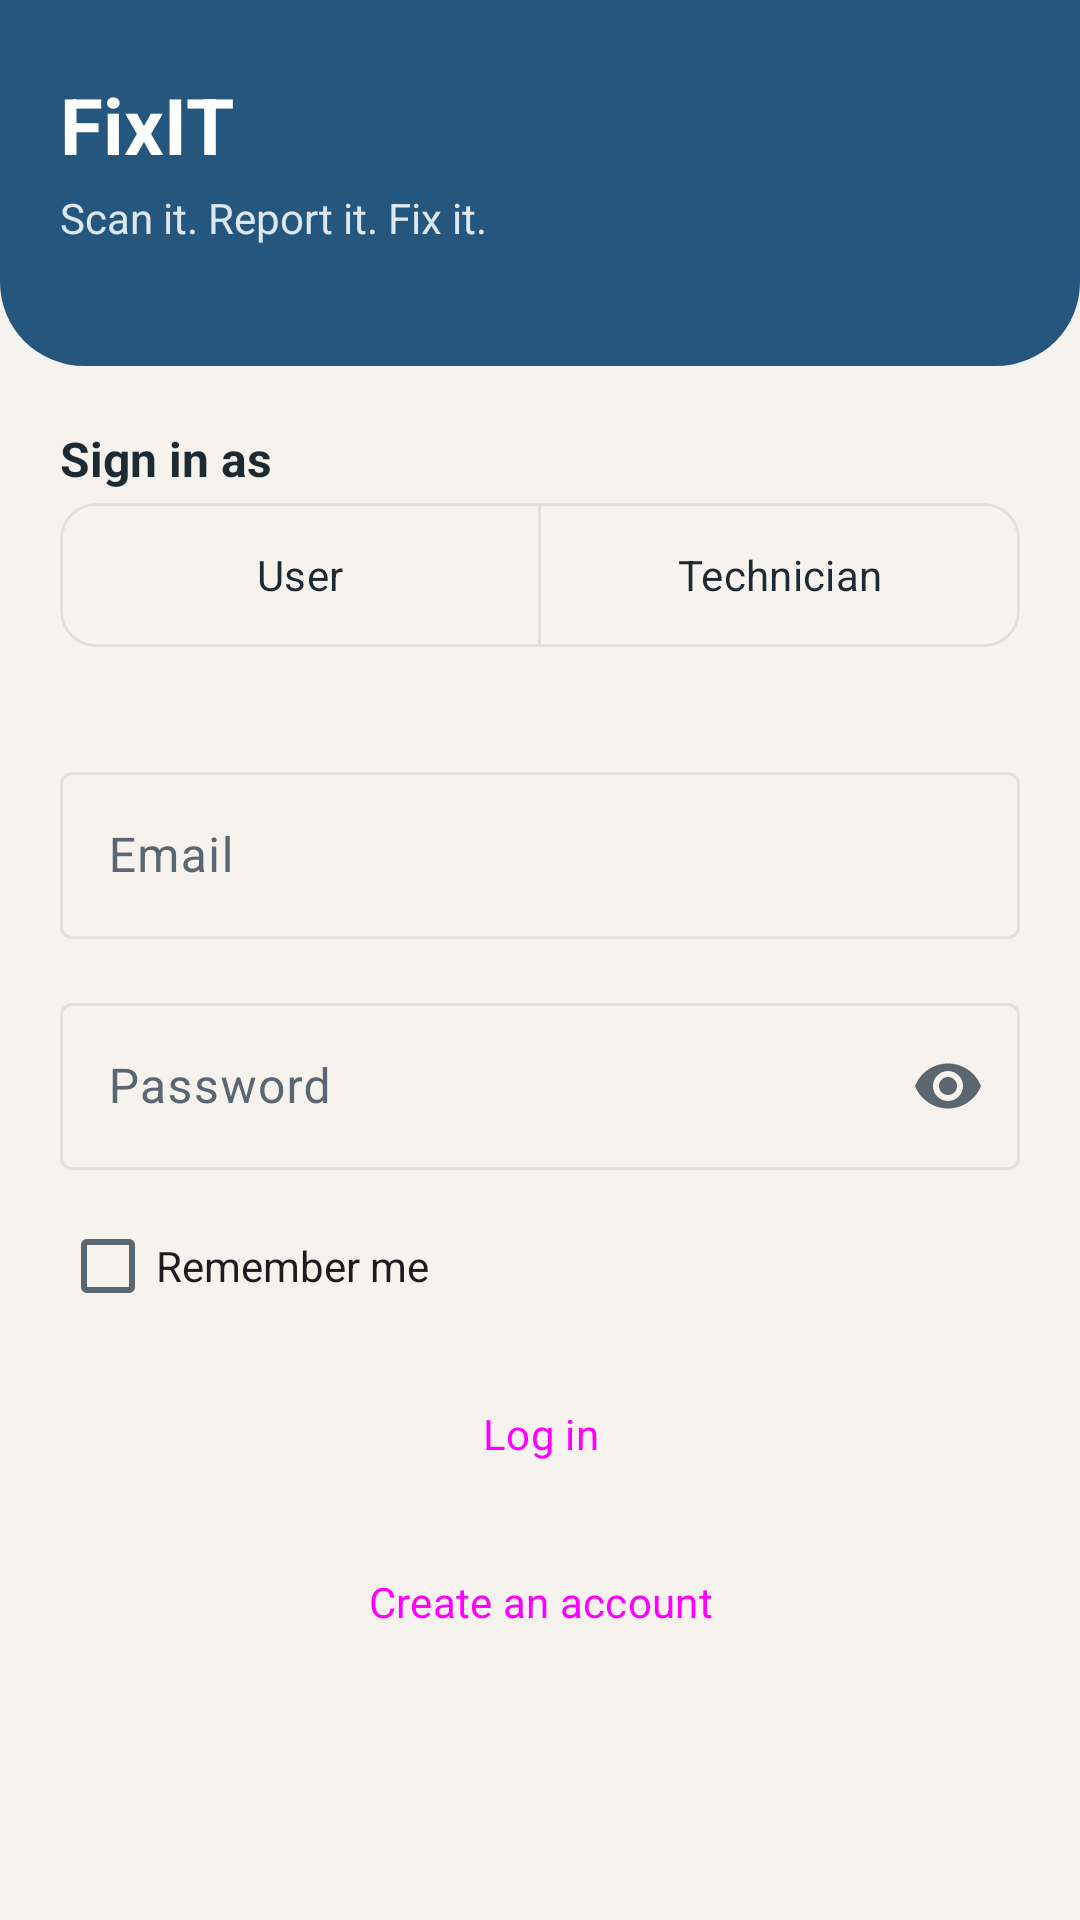

Here is an Android app screen rendered from its layout file. Give the layout XML and the strings, colors and styles it references.
<!-- AndroidManifest.xml: application theme Theme.FixIT -->
<!-- res/layout/activity_login.xml -->
<?xml version="1.0" encoding="utf-8"?>
<LinearLayout xmlns:android="http://schemas.android.com/apk/res/android"
    xmlns:app="http://schemas.android.com/apk/res-auto"
    android:id="@+id/screenRoot"
    android:layout_width="match_parent"
    android:layout_height="match_parent"
    android:background="@color/background"
    android:orientation="vertical">

    <ScrollView
        android:layout_width="match_parent"
        android:layout_height="match_parent"
        android:fillViewport="true">

        <LinearLayout
            android:layout_width="match_parent"
            android:layout_height="wrap_content"
            android:orientation="vertical">

            
            <LinearLayout
                android:id="@+id/loginHeader"
                android:layout_width="match_parent"
                android:layout_height="wrap_content"
                android:background="@drawable/bg_header"
                android:orientation="vertical"
                android:paddingStart="@dimen/screen_padding"
                android:paddingTop="@dimen/space_l"
                android:paddingEnd="@dimen/screen_padding"
                android:paddingBottom="@dimen/header_bottom_pad">

                <TextView
                    android:layout_width="wrap_content"
                    android:layout_height="wrap_content"
                    android:text="@string/app_name"
                    android:textAppearance="@style/TextAppearance.FixIT.Display"
                    android:textColor="@color/on_primary" />

                <TextView
                    android:layout_width="wrap_content"
                    android:layout_height="wrap_content"
                    android:layout_marginTop="@dimen/space_xs"
                    android:text="@string/tagline"
                    android:textAppearance="@style/TextAppearance.FixIT.Body"
                    android:textColor="@color/primary_container" />
            </LinearLayout>

            <LinearLayout
                android:id="@+id/loginForm"
                android:layout_width="match_parent"
                android:layout_height="wrap_content"
                android:orientation="vertical"
                android:padding="@dimen/screen_padding">

                <TextView
                    android:layout_width="wrap_content"
                    android:layout_height="wrap_content"
                    android:text="@string/login_as"
                    android:textAppearance="@style/TextAppearance.FixIT.Title" />

                <com.google.android.material.button.MaterialButtonToggleGroup
                    android:id="@+id/toggleRole"
                    android:layout_width="match_parent"
                    android:layout_height="wrap_content"
                    android:layout_marginTop="@dimen/space_xs"
                    app:selectionRequired="true"
                    app:singleSelection="true">

                    <com.google.android.material.button.MaterialButton
                        android:id="@+id/btnRoleUser"
                        style="@style/Widget.FixIT.Button.Outlined"
                        android:layout_width="0dp"
                        android:layout_height="wrap_content"
                        android:layout_weight="1"
                        android:text="@string/role_user" />

                    <com.google.android.material.button.MaterialButton
                        android:id="@+id/btnRoleTech"
                        style="@style/Widget.FixIT.Button.Outlined"
                        android:layout_width="0dp"
                        android:layout_height="wrap_content"
                        android:layout_weight="1"
                        android:text="@string/role_tech" />
                </com.google.android.material.button.MaterialButtonToggleGroup>

                <TextView
                    android:id="@+id/tvRoleHint"
                    android:layout_width="match_parent"
                    android:layout_height="wrap_content"
                    android:layout_marginTop="@dimen/space_xs"
                    android:textAppearance="@style/TextAppearance.FixIT.Caption" />

                <com.google.android.material.textfield.TextInputLayout
                    android:id="@+id/tilEmail"
                    android:layout_width="match_parent"
                    android:layout_height="wrap_content"
                    android:layout_marginTop="@dimen/space_m"
                    android:hint="@string/hint_email">

                    <com.google.android.material.textfield.TextInputEditText
                        android:id="@+id/etEmail"
                        android:layout_width="match_parent"
                        android:layout_height="wrap_content"
                        android:imeOptions="actionNext"
                        android:inputType="textEmailAddress"
                        android:maxLines="1" />
                </com.google.android.material.textfield.TextInputLayout>

                <com.google.android.material.textfield.TextInputLayout
                    android:id="@+id/tilPassword"
                    android:layout_width="match_parent"
                    android:layout_height="wrap_content"
                    android:layout_marginTop="@dimen/space_m"
                    android:hint="@string/hint_password"
                    app:endIconMode="password_toggle">

                    <com.google.android.material.textfield.TextInputEditText
                        android:id="@+id/etPassword"
                        android:layout_width="match_parent"
                        android:layout_height="wrap_content"
                        android:inputType="textPassword"
                        android:maxLines="1" />
                </com.google.android.material.textfield.TextInputLayout>

                <CheckBox
                    android:id="@+id/cbRemember"
                    android:layout_width="wrap_content"
                    android:layout_height="wrap_content"
                    android:layout_marginTop="@dimen/space_s"
                    android:minHeight="@dimen/touch_min"
                    android:text="@string/remember_me"
                    android:textAppearance="@style/TextAppearance.FixIT.Body" />

                <Button
                    android:id="@+id/btnLogin"
                    style="@style/Widget.FixIT.Button"
                    android:layout_width="match_parent"
                    android:layout_height="wrap_content"
                    android:layout_marginTop="@dimen/space_s"
                    android:text="@string/action_login" />

                <Button
                    android:id="@+id/btnGoRegister"
                    style="@style/Widget.FixIT.Button.Text"
                    android:layout_width="match_parent"
                    android:layout_height="wrap_content"
                    android:layout_marginTop="@dimen/space_s"
                    android:text="@string/action_go_register" />
            </LinearLayout>
        </LinearLayout>
    </ScrollView>
</LinearLayout>
<!-- resources referenced by this layout -->
<resources>
  <color name="background">#F6F3EF</color>
  <color name="on_primary">#FFFFFF</color>
  <color name="primary_container">#DCE7F0</color>
  <dimen name="header_bottom_pad">40dp</dimen>
  <dimen name="screen_padding">20dp</dimen>
  <dimen name="space_l">24dp</dimen>
  <dimen name="space_m">16dp</dimen>
  <dimen name="space_s">8dp</dimen>
  <dimen name="space_xs">4dp</dimen>
  <dimen name="touch_min">48dp</dimen>
  <!-- drawable bg_header (drawable) -->
  <?xml version="1.0" encoding="utf-8"?>
  <shape xmlns:android="http://schemas.android.com/apk/res/android" android:shape="rectangle">
      <solid android:color="@color/primary" />
      <corners
          android:bottomLeftRadius="@dimen/header_radius"
          android:bottomRightRadius="@dimen/header_radius" />
  </shape>
  <string name="action_go_register">Create an account</string>
  <string name="action_login">Log in</string>
  <string name="app_name">FixIT</string>
  <string name="hint_email">Email</string>
  <string name="hint_password">Password</string>
  <string name="login_as">Sign in as</string>
  <string name="remember_me">Remember me</string>
  <string name="role_tech">Technician</string>
  <string name="role_user">User</string>
  <string name="tagline">Scan it. Report it. Fix it.</string>
  <style name="TextAppearance.FixIT.Body" parent="@android:style/TextAppearance">
          <item name="android:textSize">@dimen/text_body</item>
          <item name="android:textColor">@color/ink</item>
          <item name="android:fontFamily">sans-serif</item>
      </style>
  <style name="TextAppearance.FixIT.Caption" parent="@android:style/TextAppearance">
          <item name="android:textSize">@dimen/text_caption</item>
          <item name="android:textColor">@color/ink_secondary</item>
          <item name="android:fontFamily">sans-serif</item>
      </style>
  <style name="TextAppearance.FixIT.Display" parent="@android:style/TextAppearance">
          <item name="android:textSize">@dimen/text_display</item>
          <item name="android:textStyle">bold</item>
          <item name="android:textColor">@color/ink</item>
          <item name="android:fontFamily">sans-serif</item>
      </style>
  <style name="TextAppearance.FixIT.Title" parent="@android:style/TextAppearance">
          <item name="android:textSize">@dimen/text_title</item>
          <item name="android:textStyle">bold</item>
          <item name="android:textColor">@color/ink</item>
          <item name="android:fontFamily">sans-serif</item>
      </style>
  <style name="Widget.FixIT.Button" parent="Widget.Material3.Button">
          <item name="cornerRadius">@dimen/button_radius</item>
          <item name="android:minHeight">@dimen/touch_min</item>
          <item name="android:insetTop">@dimen/zero</item>
          <item name="android:insetBottom">@dimen/zero</item>
          <item name="android:textAllCaps">false</item>
      </style>
  <style name="Widget.FixIT.Button.Text" parent="Widget.Material3.Button.TextButton">
          <item name="android:minHeight">@dimen/touch_min</item>
          <item name="android:insetTop">@dimen/zero</item>
          <item name="android:insetBottom">@dimen/zero</item>
          <item name="android:textAllCaps">false</item>
      </style>
  <color name="primary">#25577E</color>
  <dimen name="header_radius">28dp</dimen>
  <dimen name="text_body">14sp</dimen>
  <color name="ink">#1E2A32</color>
  <dimen name="text_caption">12sp</dimen>
  <color name="ink_secondary">#5C6670</color>
  <dimen name="text_display">26sp</dimen>
  <dimen name="text_title">16sp</dimen>
  <dimen name="button_radius">12dp</dimen>
  <dimen name="zero">0dp</dimen>
  <color name="border">#E3DED7</color>
  <color name="primary_dark">#1B4261</color>
  <color name="card">#FFFFFF</color>
  <color name="accent">#8E5459</color>
  <color name="on_accent">#FFFFFF</color>
  <color name="danger">#A63232</color>
</resources>
